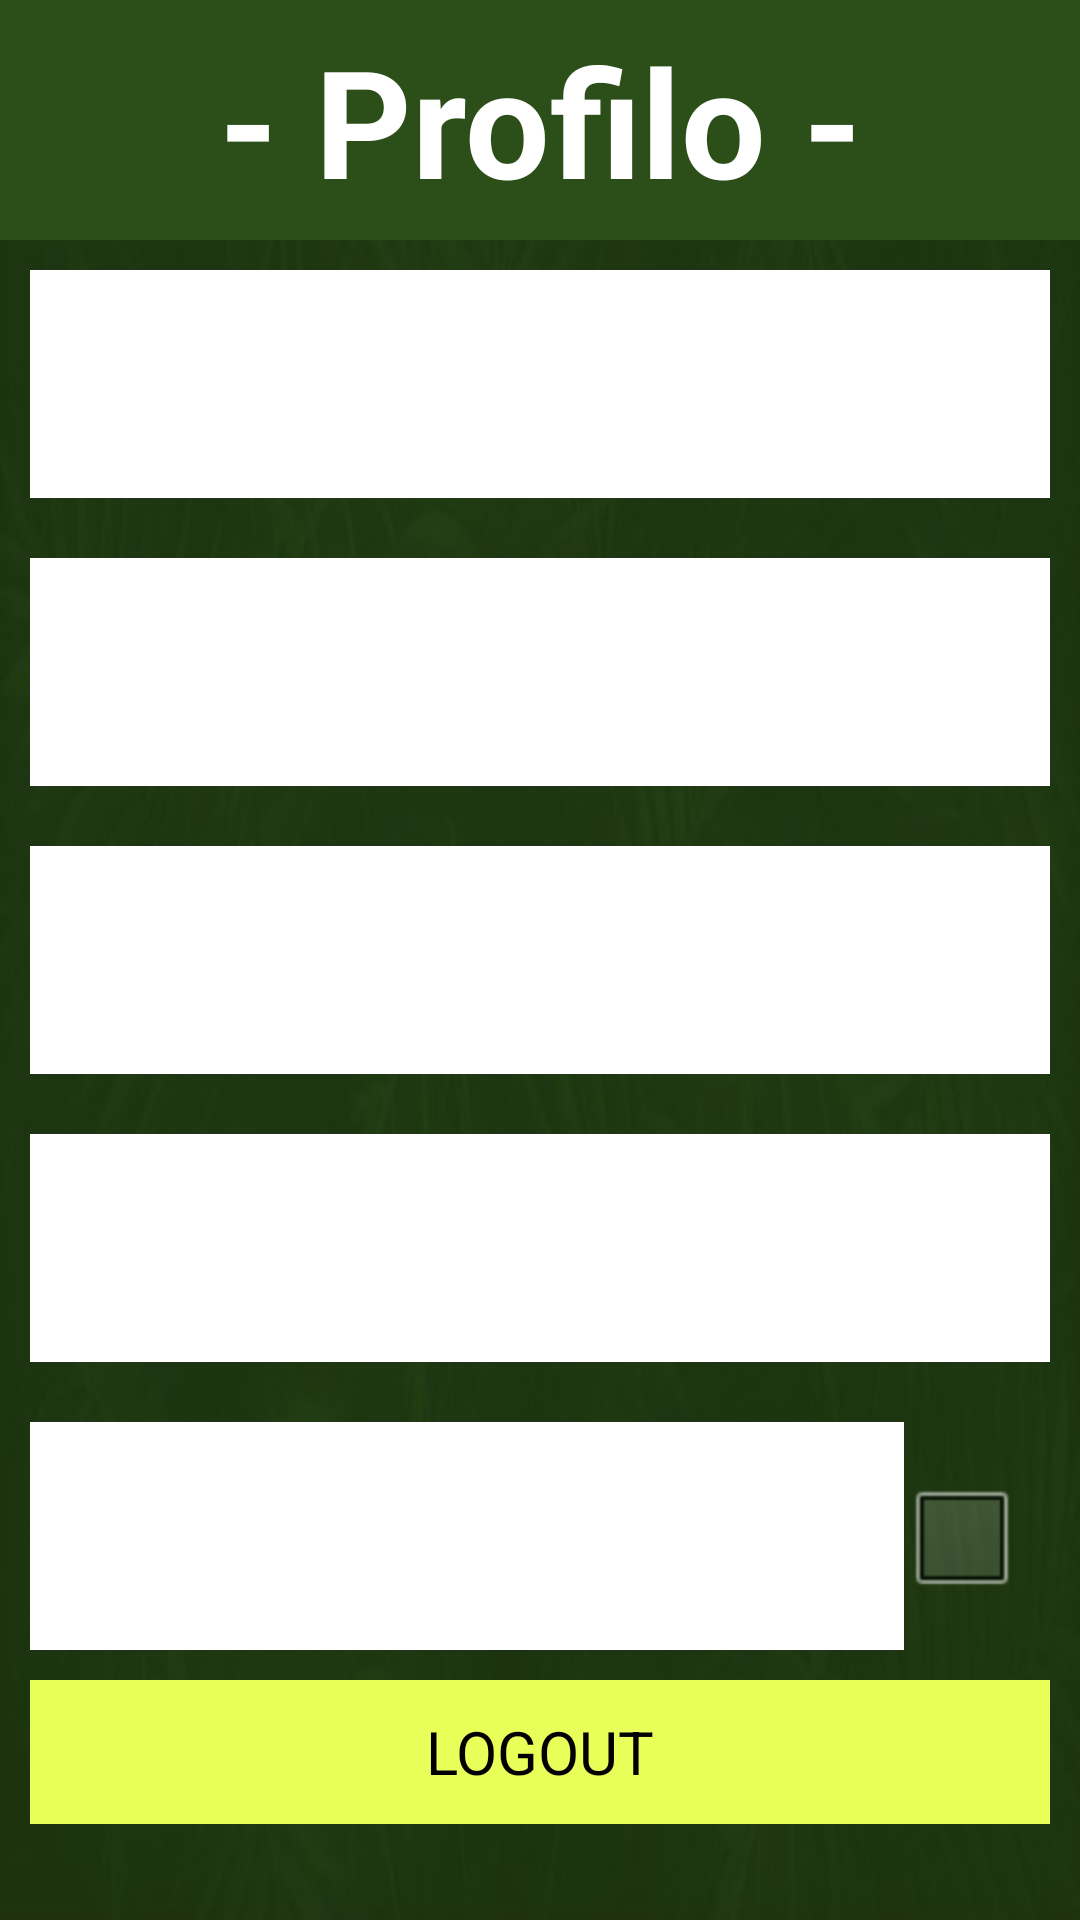

Reconstruct the res/layout file that produces this screen, plus the resources it refers to.
<!-- AndroidManifest.xml: application theme android:Theme.Black.NoTitleBar.Fullscreen -->
<!-- res/layout/profilo_layout.xml -->
<?xml version="1.0" encoding="utf-8"?>
<LinearLayout
    xmlns:android="http://schemas.android.com/apk/res/android"
    xmlns:tools="http://schemas.android.com/tools"
    android:layout_width="match_parent"
    android:layout_height="match_parent"
    tools:context=".User.Profilo"
    android:orientation="vertical"
    android:weightSum="8"
    android:background="@drawable/background">

    <TextView
        android:layout_alignParentTop="true"
        android:layout_width="match_parent"
        android:layout_height="0dp"
        android:layout_weight="1"
        android:background="#2C4E19"
        android:text="- Profilo -"
        android:textAlignment="center"
        android:gravity="center"
        android:textSize="50dp"
        android:textColor="#fff"
        android:textStyle="bold" />

    <LinearLayout
        android:layout_width="match_parent"
        android:layout_height="0dp"
        android:layout_weight="6"
        android:orientation="vertical"
        android:weightSum="5"
        android:gravity="center_horizontal"
        android:layout_gravity="center_horizontal">


        <TextView
            android:id="@+id/profName"
            android:layout_width="match_parent"
            android:layout_height="0dp"
            android:gravity="center"
            android:layout_weight="1"
            android:textAlignment="center"
            android:textColor="#000"
            android:autoSizeTextType="uniform"
            android:textStyle="bold"
            android:background="#fff"
            android:layout_margin="10dp"/>

        <TextView
            android:id="@+id/profSurn"
            android:layout_width="match_parent"
            android:layout_height="0dp"
            android:gravity="center"
            android:layout_weight="1"
            android:textAlignment="center"
            android:textColor="#000"
            android:textStyle="bold"
            android:background="#fff"
            android:autoSizeTextType="uniform"
            android:layout_margin="10dp"/>


        <TextView
            android:id="@+id/profUser"
            android:layout_width="match_parent"
            android:gravity="center"
            android:layout_height="0dp"
            android:layout_weight="1"
            android:textAlignment="center"
            android:textColor="#000"
            android:textStyle="bold"
            android:autoSizeTextType="uniform"
            android:background="#fff"
            android:layout_margin="10dp"/>

        <TextView
            android:id="@+id/profMail"
            android:layout_width="match_parent"
            android:layout_height="0dp"
            android:layout_weight="1"
            android:gravity="center"
            android:textAlignment="center"
            android:textColor="#000"
            android:textStyle="bold"
            android:autoSizeTextType="uniform"
            android:background="#fff"
            android:layout_margin="10dp"/>

        <LinearLayout
            android:layout_width="match_parent"
            android:layout_height="0dp"
            android:layout_weight="1"
            android:weightSum="7"
            android:orientation="horizontal"
            android:layout_margin="10dp">

            <TextView
                    android:id="@+id/profPsw"
                    android:layout_width="0dp"
                    android:layout_height="match_parent"
                    android:layout_weight="6"
                    android:gravity="center"
                    android:background="#fff"
                    android:textAlignment="center"
                    android:textColor="#000"
                    android:autoSizeTextType="uniform"
                    android:textStyle="bold"
                    android:visibility="visible"
                    tools:visibility="visible"
                    android:inputType="textPassword"/>

            <CheckBox
                android:id="@+id/profShowPsw"
                android:layout_width="0dp"
                android:layout_height="match_parent"
                android:layout_gravity="center"
                android:layout_weight="1"
                android:backgroundTint="#FFFFFF"
                android:gravity="center"
                tools:visibility="visible" />

        </LinearLayout>

    </LinearLayout>

        <Button
            android:id="@+id/profLogout"
            android:layout_width="match_parent"
            android:layout_height="0dp"
            android:layout_alignParentBottom="true"
            android:layout_marginHorizontal="10dp"
            android:layout_weight="0.6"
            android:text="LOGOUT"
            android:background="#E9FF59"
            android:textSize="20dp"/>

</LinearLayout>
<!-- resources referenced by this layout -->
<resources>
  <!-- drawable background: jpg bitmap (drawable, 17925 bytes) -->
</resources>
